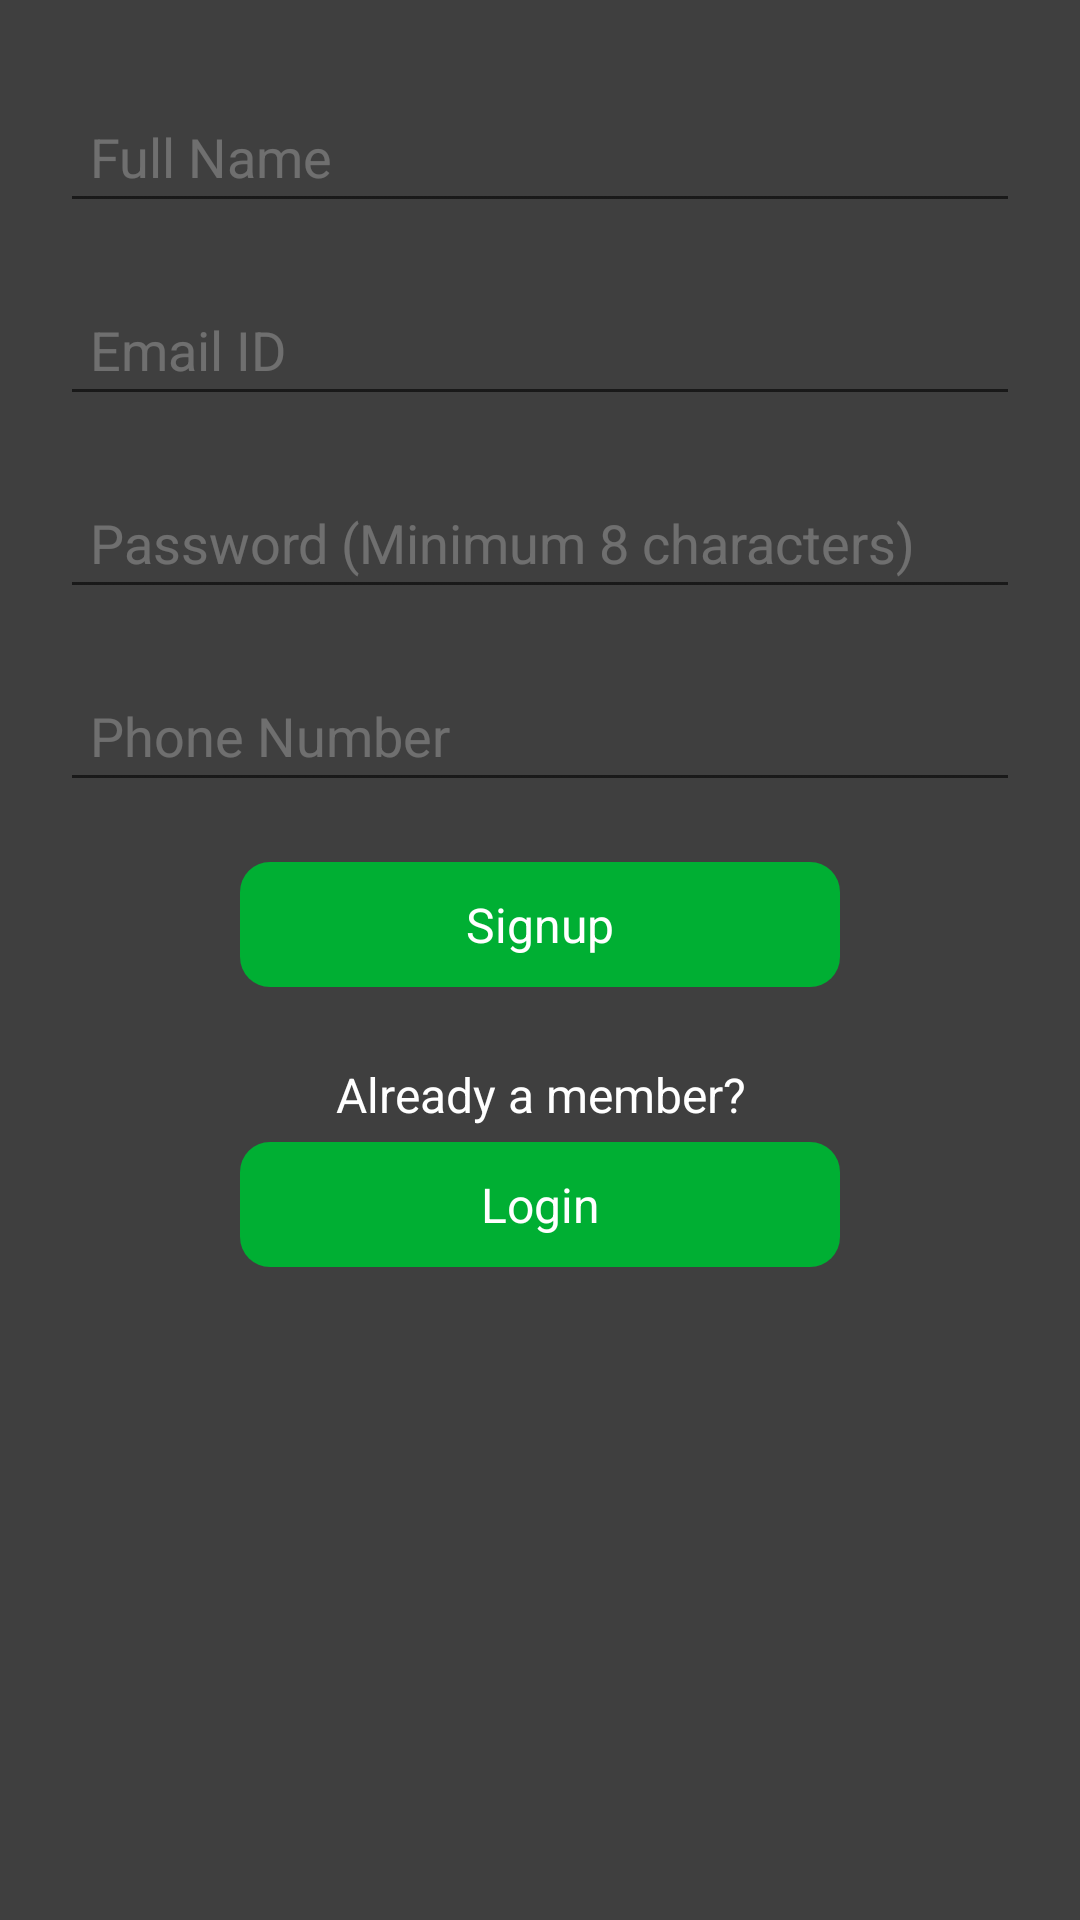

Reconstruct the res/layout file that produces this screen, plus the resources it refers to.
<!-- AndroidManifest.xml: application theme AppTheme -->
<!-- res/layout/activity_sign_up.xml -->
<?xml version="1.0" encoding="utf-8"?>
<RelativeLayout xmlns:android="http://schemas.android.com/apk/res/android"
    xmlns:app="http://schemas.android.com/apk/res-auto"
    xmlns:tools="http://schemas.android.com/tools"
    android:layout_width="match_parent"
    android:layout_height="match_parent"
    android:background="@color/black_75">

    <LinearLayout
        android:id="@+id/container_login"
        android:layout_width="match_parent"
        android:layout_height="wrap_content"
        android:gravity="center"
        android:orientation="vertical"
        android:padding="20dp">

        <androidx.appcompat.widget.AppCompatEditText
            android:id="@+id/et_name"
            android:layout_width="match_parent"
            android:layout_height="wrap_content"
            android:layout_marginTop="10dp"
            android:hint="@string/full_name"
            android:inputType="textEmailAddress"
            android:padding="10dp"
            android:textColor="@color/white_75"
            android:textColorHint="@color/white_25" />


        <androidx.appcompat.widget.AppCompatEditText
            android:id="@+id/et_email"
            android:layout_width="match_parent"
            android:layout_height="wrap_content"
            android:layout_marginTop="20dp"
            android:hint="@string/email"
            android:inputType="textEmailAddress"
            android:padding="10dp"
            android:textColor="@color/white_75"
            android:textColorHint="@color/white_25" />


        <androidx.appcompat.widget.AppCompatEditText
            android:id="@+id/et_pwd"
            android:layout_width="match_parent"
            android:layout_height="wrap_content"
            android:layout_marginTop="20dp"
            android:hint="@string/password"
            android:inputType="textPassword"
            android:padding="10dp"
            android:textColor="@color/white_75"
            android:textColorHint="@color/white_25" />

        <androidx.appcompat.widget.AppCompatEditText
            android:id="@+id/et_phone"
            android:layout_width="match_parent"
            android:layout_height="wrap_content"
            android:layout_marginTop="20dp"
            android:hint="@string/phone"
            android:inputType="textEmailAddress"
            android:padding="10dp"
            android:textColor="@color/white_75"
            android:textColorHint="@color/white_25" />

        <androidx.appcompat.widget.AppCompatTextView
            android:id="@+id/tv_signup_btn"
            style="@style/Textstyle_white"
            android:layout_width="200dp"
            android:layout_height="wrap_content"
            android:layout_marginTop="20dp"
            android:background="@drawable/bg_button"
            android:padding="10dp"
            android:text="@string/signup" />

    </LinearLayout>

    <LinearLayout
        android:layout_width="match_parent"
        android:layout_height="wrap_content"
        android:layout_below="@id/container_login"
        android:layout_centerHorizontal="true"
        android:layout_gravity="center"
        android:gravity="center"
        android:orientation="vertical"
        android:paddingLeft="60dp"
        android:paddingRight="60dp">

        <androidx.appcompat.widget.AppCompatTextView
            style="@style/Textstyle_white"
            android:layout_width="wrap_content"
            android:layout_height="wrap_content"
            android:text="@string/existing_user" />

        <androidx.appcompat.widget.AppCompatTextView
            android:id="@+id/tv_login_btn"
            style="@style/Textstyle_white"
            android:layout_width="200dp"
            android:layout_height="wrap_content"
            android:background="@drawable/bg_button"
            android:padding="10dp"
            android:text="Login" />

    </LinearLayout>



</RelativeLayout>
<!-- resources referenced by this layout -->
<resources>
  <color name="black_75">#bf000000</color>
  <color name="white_25">#40FFFFFF</color>
  <color name="white_75">#BFFFFFFF</color>
  <!-- drawable bg_button (drawable) -->
  <?xml version="1.0" encoding="UTF-8"?>
  <shape xmlns:android="http://schemas.android.com/apk/res/android"
  
      >
  
      <corners android:radius="10dp" />
      <solid android:color="@color/dark_green" />
  </shape>
  <string name="email">Email ID</string>
  <string name="existing_user">Already a member?</string>
  <string name="full_name">Full Name</string>
  <string name="password">Password (Minimum 8 characters)</string>
  <string name="phone">Phone Number</string>
  <string name="signup">Signup</string>
  <style name="Textstyle_white" parent="@android:style/TextAppearance">
          <item name="android:textColor">#ffffffff</item>
          <item name="android:gravity">center</item>
          <item name="android:padding">5dp</item>
      </style>
  <style name="AppTheme" parent="Theme.AppCompat.Light.NoActionBar">
          
          <item name="colorPrimary">@color/colorPrimary</item>
          <item name="colorPrimaryDark">@color/colorPrimaryDark</item>
          <item name="colorAccent">@color/colorAccent</item>
      </style>
  <color name="dark_green">#00AF33</color>
  <color name="colorPrimary">#00AF33</color>
  <color name="colorPrimaryDark">#00AF33</color>
  <color name="colorAccent">#00AF33</color>
</resources>
